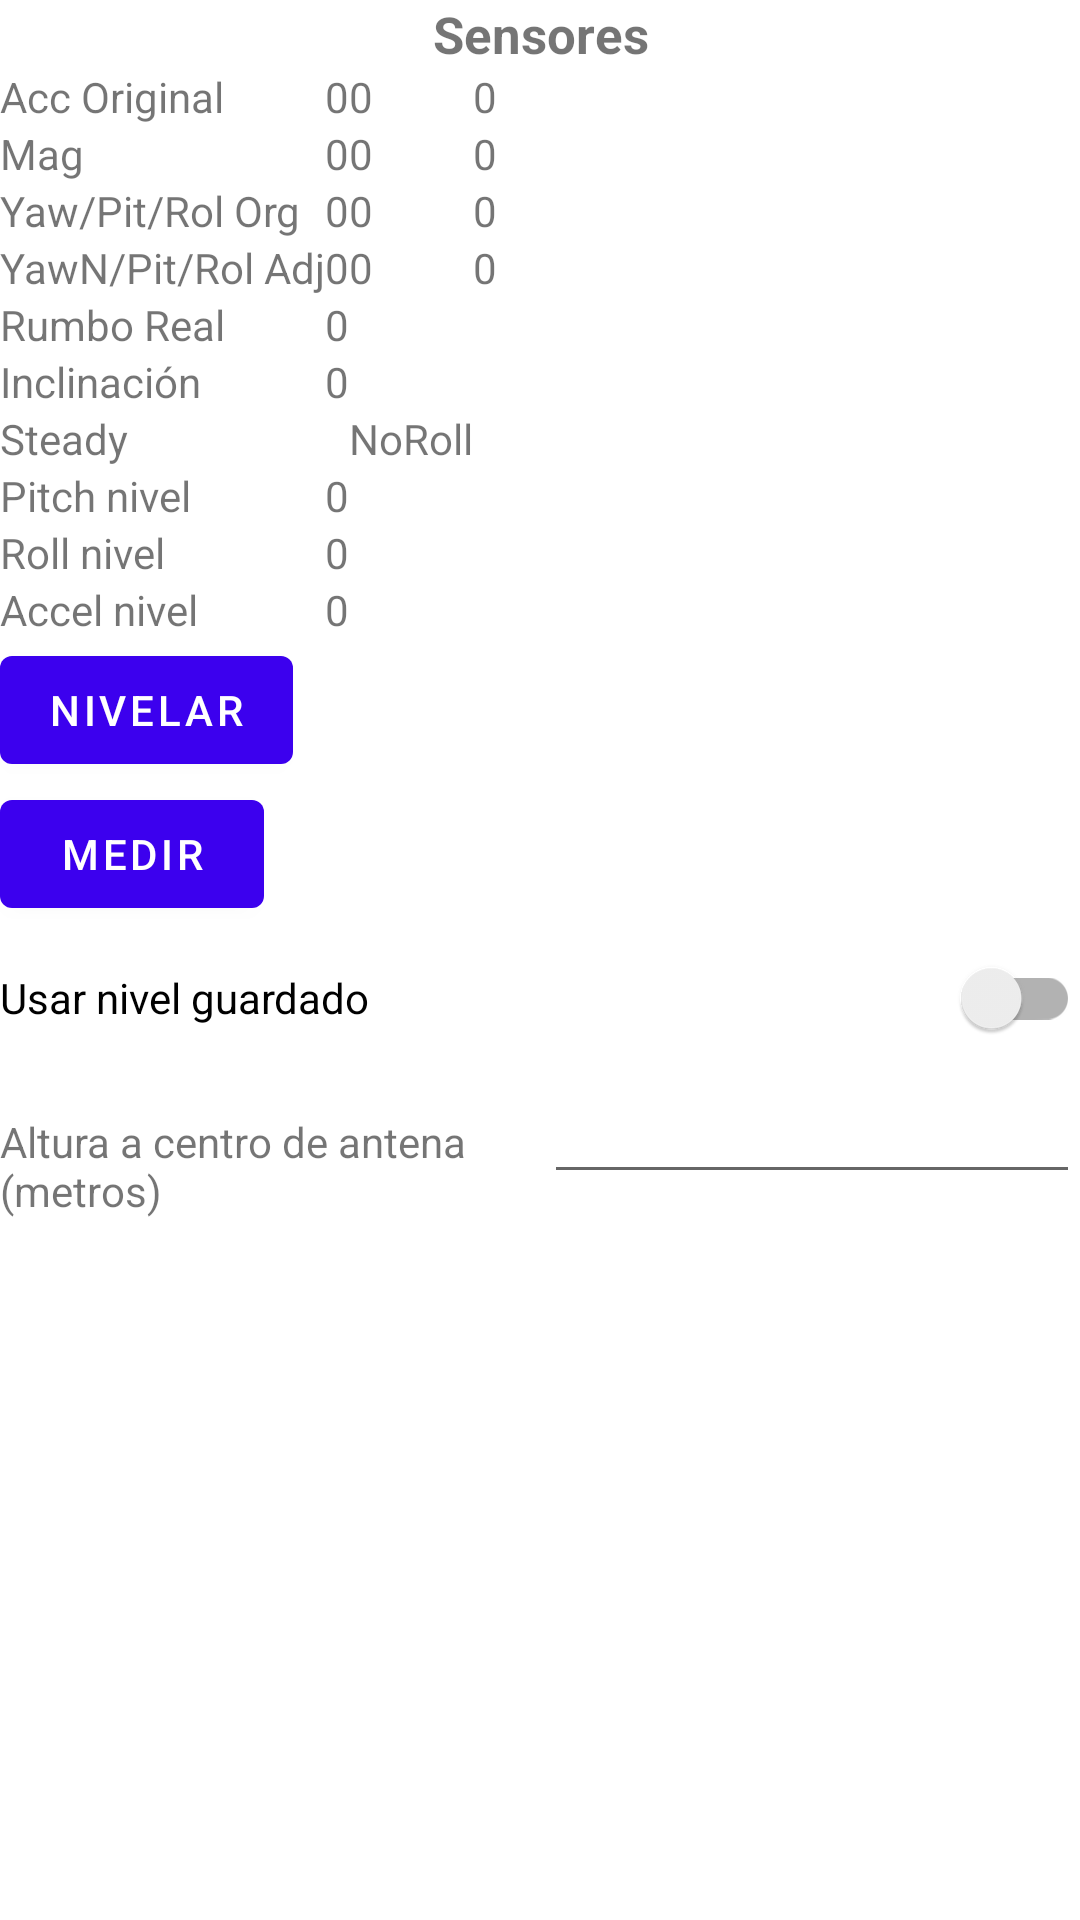

Write the Android layout XML for this screen, with the resource values it uses.
<!-- AndroidManifest.xml: application theme Theme.PX -->
<!-- res/layout/activity_sensor.xml -->
<?xml version="1.0" encoding="utf-8"?>
<androidx.constraintlayout.widget.ConstraintLayout xmlns:android="http://schemas.android.com/apk/res/android"
    xmlns:app="http://schemas.android.com/apk/res-auto"
    xmlns:tools="http://schemas.android.com/tools"
    android:layout_width="match_parent"
    android:layout_height="match_parent"
    tools:context=".SensorActivity">

    <LinearLayout
        android:layout_width="match_parent"
        android:layout_height="match_parent"
        android:orientation="vertical"
        tools:layout_editor_absoluteX="138dp"
        tools:layout_editor_absoluteY="222dp">

        <TextView
            android:id="@+id/textView"
            android:layout_width="match_parent"
            android:layout_height="wrap_content"
            android:gravity="center"
            android:text="Sensores"
            android:textAlignment="center"
            android:textSize="17sp"
            android:textStyle="bold" />

        <TableLayout
            android:layout_width="match_parent"
            android:layout_height="wrap_content">

            <TableRow
                android:layout_width="match_parent"
                android:layout_height="match_parent">

                <TextView
                    android:id="@+id/txtAcc1"
                    android:layout_width="match_parent"
                    android:layout_height="wrap_content"
                    android:text="Acc Original" />

                <TextView
                    android:id="@+id/txtAcc1Val"
                    android:layout_width="match_parent"
                    android:layout_height="wrap_content"
                    android:text="0" />
                <TextView
                    android:id="@+id/txtAcc2Val"
                    android:layout_width="match_parent"
                    android:layout_height="wrap_content"
                    android:text="0" />
                <TextView
                    android:id="@+id/txtAcc3Val"
                    android:layout_width="match_parent"
                    android:layout_height="wrap_content"
                    android:text="0" />
            </TableRow>



            <TableRow
                android:layout_width="match_parent"
                android:layout_height="match_parent">

                <TextView
                    android:id="@+id/txtMag1"
                    android:layout_width="match_parent"
                    android:layout_height="wrap_content"
                    android:text="Mag" />

                <TextView
                    android:id="@+id/txtMag1Val"
                    android:layout_width="match_parent"
                    android:layout_height="wrap_content"
                    android:text="0" />
                <TextView
                    android:id="@+id/txtMag2Val"
                    android:layout_width="match_parent"
                    android:layout_height="wrap_content"
                    android:text="0" />
                <TextView
                    android:id="@+id/txtMag3Val"
                    android:layout_width="match_parent"
                    android:layout_height="wrap_content"
                    android:text="0" />
            </TableRow>





            <TableRow
                android:layout_width="match_parent"
                android:layout_height="match_parent">

                <TextView
                    android:id="@+id/txtOri1"
                    android:layout_width="match_parent"
                    android:layout_height="wrap_content"
                    android:text="Yaw/Pit/Rol Org" />

                <TextView
                    android:id="@+id/txtOri1Val"
                    android:layout_width="match_parent"
                    android:layout_height="wrap_content"
                    android:text="0" />
                <TextView
                    android:id="@+id/txtOri2Val"
                    android:layout_width="match_parent"
                    android:layout_height="wrap_content"
                    android:text="0" />
                <TextView
                    android:id="@+id/txtOri3Val"
                    android:layout_width="match_parent"
                    android:layout_height="wrap_content"
                    android:text="0" />
            </TableRow>

            <TableRow
                android:layout_width="match_parent"
                android:layout_height="match_parent">

                <TextView
                    android:id="@+id/txtOri1adj"
                    android:layout_width="match_parent"
                    android:layout_height="wrap_content"
                    android:text="YawN/Pit/Rol Adj" />

                <TextView
                    android:id="@+id/txtYawNormVal"
                    android:layout_width="match_parent"
                    android:layout_height="wrap_content"
                    android:text="0" />
                <TextView
                    android:id="@+id/txtOri2AdjVal"
                    android:layout_width="match_parent"
                    android:layout_height="wrap_content"
                    android:text="0" />
                <TextView
                    android:id="@+id/txtOri3AdjVal"
                    android:layout_width="match_parent"
                    android:layout_height="wrap_content"
                    android:text="0" />
            </TableRow>





            <TableRow
                android:layout_width="match_parent"
                android:layout_height="match_parent">

                <TextView
                    android:id="@+id/txtRumb"
                    android:layout_width="match_parent"
                    android:layout_height="wrap_content"
                    android:text="Rumbo Real" />

                <TextView
                    android:id="@+id/txtRumbVal"
                    android:layout_width="match_parent"
                    android:layout_height="wrap_content"
                    android:text="0" />
            </TableRow>

            <TableRow
                android:layout_width="match_parent"
                android:layout_height="match_parent">

                <TextView
                    android:id="@+id/txtIncl"
                    android:layout_width="match_parent"
                    android:layout_height="wrap_content"
                    android:text="Inclinación" />

                <TextView
                    android:id="@+id/txtInclVal"
                    android:layout_width="match_parent"
                    android:layout_height="wrap_content"
                    android:text="0" />
            </TableRow>
            <TableRow
                android:layout_width="match_parent"
                android:layout_height="match_parent">

                <TextView
                    android:id="@+id/txtSteady"
                    android:layout_width="match_parent"
                    android:layout_height="wrap_content"
                    android:text="Steady" />

                <TextView
                    android:id="@+id/txtSteadyVal"
                    android:layout_width="match_parent"
                    android:layout_height="wrap_content"
                    android:text="" />
                <TextView
                    android:id="@+id/txtnorrol"
                    android:layout_width="match_parent"
                    android:layout_height="wrap_content"
                    android:text="NoRoll" />

                <TextView
                    android:id="@+id/txtNoRollVal"
                    android:layout_width="match_parent"
                    android:layout_height="wrap_content"
                    android:text="" />
            </TableRow>
            <TableRow
                android:layout_width="match_parent"
                android:layout_height="match_parent">

                <TextView
                    android:id="@+id/txtPitchLevel"
                    android:layout_width="match_parent"
                    android:layout_height="wrap_content"
                    android:text="Pitch nivel" />

                <TextView
                    android:id="@+id/txtPitchLevelVal"
                    android:layout_width="match_parent"
                    android:layout_height="wrap_content"
                    android:text="0" />
            </TableRow>
            <TableRow
                android:layout_width="match_parent"
                android:layout_height="match_parent">

                <TextView
                    android:id="@+id/txtRollLevel"
                    android:layout_width="match_parent"
                    android:layout_height="wrap_content"
                    android:text="Roll nivel" />

                <TextView
                    android:id="@+id/txtRollLevelVal"
                    android:layout_width="match_parent"
                    android:layout_height="wrap_content"
                    android:text="0" />
            </TableRow>
            <TableRow
                android:layout_width="match_parent"
                android:layout_height="match_parent">

                <TextView
                    android:id="@+id/txtaccLevel"
                    android:layout_width="match_parent"
                    android:layout_height="wrap_content"
                    android:text="Accel nivel" />

                <TextView
                    android:id="@+id/txtAccLevelVal"
                    android:layout_width="match_parent"
                    android:layout_height="wrap_content"
                    android:text="0" />
            </TableRow>
        </TableLayout>

        <Button
            android:id="@+id/btnNivelar"
            android:layout_width="wrap_content"
            android:layout_height="wrap_content"
            android:text="Nivelar" />
        <Button
            android:id="@+id/btnMedir"
            android:layout_width="wrap_content"
            android:layout_height="wrap_content"
            android:text="Medir" />

        <androidx.appcompat.widget.SwitchCompat
            android:id="@+id/chkUseLevel"
            android:layout_width="match_parent"
            android:layout_height="wrap_content"
            android:text="Usar nivel guardado" />

        <LinearLayout
            android:layout_width="match_parent"
            android:layout_height="match_parent"
            android:orientation="horizontal">

            <TextView
                android:id="@+id/txtAlt"
                android:layout_width="wrap_content"
                android:layout_height="wrap_content"
                android:layout_weight="1"
                android:labelFor="@id/editAltura"
                android:text="Altura a centro de antena (metros)" />

            <EditText
                android:id="@+id/editAltura"
                android:layout_width="wrap_content"
                android:layout_height="wrap_content"
                android:layout_weight="1"
                android:ems="10"
                android:autofillHints="altbaston"
                android:importantForAutofill="no"
                android:inputType="numberDecimal" />
        </LinearLayout>


    </LinearLayout>
</androidx.constraintlayout.widget.ConstraintLayout>
<!-- resources referenced by this layout -->
<resources>
  <style name="Theme.PX" parent="Theme.MaterialComponents.DayNight.DarkActionBar">
          <item name="android:spinnerItemStyle">@style/spinnerTextBlack</item>
          
          <item name="colorPrimary">@color/purple_500</item>
          <item name="colorPrimaryVariant">@color/purple_700</item>
          <item name="colorOnPrimary">@color/white</item>
          
          <item name="colorSecondary">@color/teal_200</item>
          <item name="colorSecondaryVariant">@color/teal_700</item>
          <item name="colorOnSecondary">@color/black</item>
          
          <item name="android:statusBarColor" tools:targetApi="l">?attr/colorPrimaryVariant</item>
          
  
          <item name="colorNavigationItem">@color/menu_item_color_state</item>
          <item name="colorNavigationItemSelected">@color/white</item>
          <item name="drawableNavigationItemBackground">@drawable/menu_background_color_state</item>
  
          <item name="alertDialogTheme">@style/alertdialog</item>
  
      </style>
  <style name="spinnerTextBlack" parent="@style/Widget.AppCompat.TextView.SpinnerItem">
          <item name="android:textColor">@color/black</item>
      </style>
  <color name="purple_500">#FF3c00ee</color>
  <color name="purple_700">#FF3700B3</color>
  <color name="white">#FFFFFFFF</color>
  <color name="teal_200">#FF03DAC5</color>
  <color name="teal_700">#FF018786</color>
  <color name="black">#FF000000</color>
  <!-- drawable menu_background_color_state (drawable) -->
  <?xml version="1.0" encoding="utf-8"?>
  <selector xmlns:android="http://schemas.android.com/apk/res/android">
      <item
          android:drawable="@drawable/background_round_padded"
          android:state_checked="true"
          />
      <item
          android:drawable="@drawable/background_white_padded"
          android:state_checked="false"
          />
  </selector>
  <style name="alertdialog" parent="Theme.MaterialComponents.Light.Dialog.Alert">
          <item name="android:textSize">20sp</item>
      </style>
  <!-- drawable background_white_padded (drawable) -->
  <?xml version="1.0" encoding="utf-8"?>
  <layer-list xmlns:android="http://schemas.android.com/apk/res/android">
      <item
          android:left="4dp"
          android:right="4dp">
          <shape android:shape="rectangle">
              <solid android:color="@color/white" />
              <corners android:radius="8dp" />
          </shape>
      </item>
  </layer-list>
</resources>
